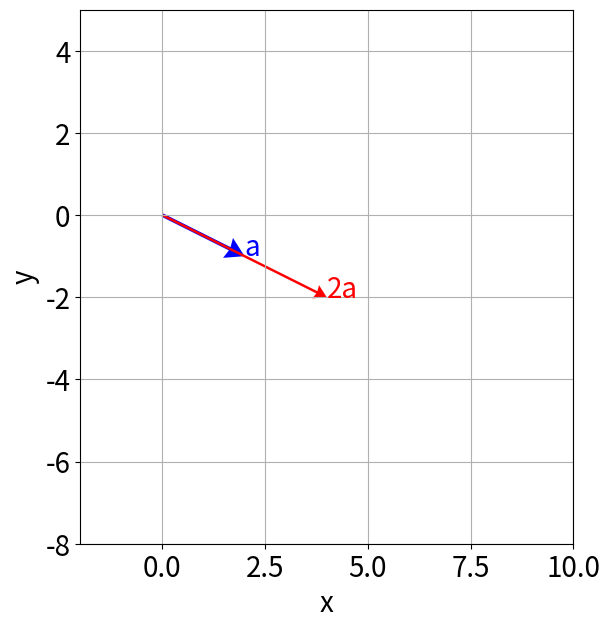
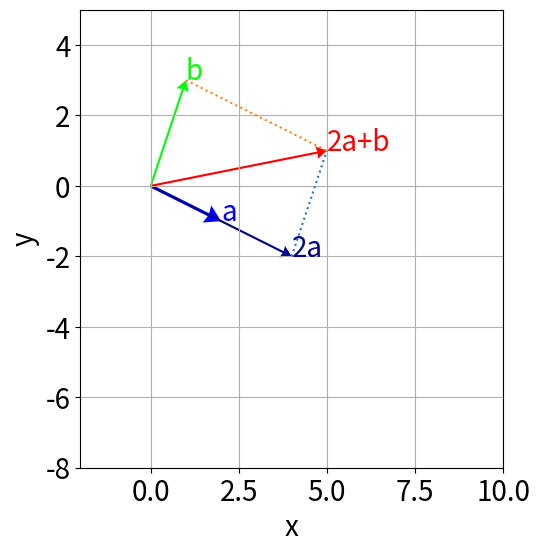
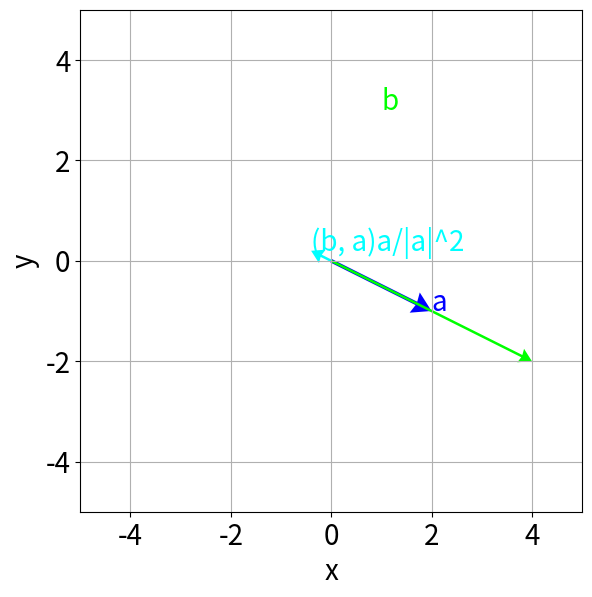

Recreate these plots in Python, in order.
import numpy as np
import matplotlib.pyplot as plt

fig=plt.figure(figsize=(12,6),facecolor='w')
xmin=-2; xmax=10
ymin=-8; ymax=5

plt.subplot(121)
plt.xlim([xmin,xmax])
plt.ylim([ymin,ymax])
plt.quiver(2,-1, color='#0000ff',angles='xy',scale_units='xy',scale=1,headwidth=6)
plt.quiver(4,-2, color='#ff0000',angles='xy',scale_units='xy',scale=1,width=0.005,headwidth=6)
plt.text(2,-1,"a",fontsize=20, color='#0000ff')
plt.text(4,-2,"2a",fontsize=20, color='#ff0000')
plt.xlabel("x",fontsize=20)
plt.ylabel("y",fontsize=20)
plt.tick_params(labelsize = 20)
plt.subplots_adjust(left=0.07, right=0.99, top=0.99, bottom=0.1)
plt.grid()
plt.draw()
plt.gca().set_aspect('equal', adjustable='box')
plt.savefig('Q1-1Ans.eps')
plt.show()

import numpy as np
import matplotlib.pyplot as plt

fig=plt.figure(figsize=(12,6),facecolor='w')
xmin=-2; xmax=10
ymin=-8; ymax=5

plt.subplot(121)
plt.xlim([xmin,xmax])
plt.ylim([ymin,ymax])
plt.quiver(2,-1, color='#0000ff',angles='xy',scale_units='xy',scale=1,headwidth=6)
plt.quiver(4,-2, color='#000088',angles='xy',scale_units='xy',scale=1,width=0.005,headwidth=6)
plt.quiver(1, 3, color='#00ff00',angles='xy',scale_units='xy',scale=1,width=0.005,headwidth=6)
plt.quiver(5,1, color='#ff0000',angles='xy',scale_units='xy',scale=1,width=0.005,headwidth=6)
plt.plot([4,5],[-2,1], linestyle=':')
plt.plot([1,5],[3,1], linestyle=':')
plt.text(2,-1,"a",fontsize=20, color='#0000ff')
plt.text(4,-2,"2a",fontsize=20, color='#000088')
plt.text(1,3,"b",fontsize=20, color='#00ff00')
plt.text(5,1,"2a+b",fontsize=20, color='#ff0000')
plt.xlabel("x",fontsize=20)
plt.ylabel("y",fontsize=20)
plt.tick_params(labelsize = 20)
plt.grid()
plt.draw()
plt.gca().set_aspect('equal', adjustable='box')
plt.savefig('Q1-2Ans.eps')
plt.show()

import numpy as np
import matplotlib.pyplot as plt

fig=plt.figure(figsize=(12,6),facecolor='w')
xmin=-5; xmax=5
ymin=-5; ymax=5

plt.subplot(121)
plt.xlim([xmin,xmax])
plt.ylim([ymin,ymax])
plt.quiver(2,-1, color='#0000ff',angles='xy',scale_units='xy',scale=1,headwidth=6)
plt.quiver(4,-2, color='#00ff00',angles='xy',scale_units='xy',scale=1,width=0.005,headwidth=6)
plt.quiver((1*2/np.sqrt(2**2+1**2)+3*-1/np.sqrt(2**2+1**2))*2/np.sqrt(2**2+1**2),(1*2/np.sqrt(2**2+1**2)+3*-1/np.sqrt(2**2+1**2))*-1/np.sqrt(2**2+1**2), color='#00ffff',angles='xy',scale_units='xy',scale=1,width=0.005,headwidth=6)
plt.text(2,-1,"a",fontsize=20, color='#0000ff')
plt.text(1,3,"b",fontsize=20, color='#00ff00')
plt.text((1*2/np.sqrt(2**2+1**2)+3*-1/np.sqrt(2**2+1**2))*2/np.sqrt(2**2+1**2),(1*2/np.sqrt(2**2+1**2)+3*-1/np.sqrt(2**2+1**2))*-1/np.sqrt(2**2+1**2),"(b, a)a/|a|^2",fontsize=20, color='#00ffff')
plt.xlabel("x",fontsize=20)
plt.ylabel("y",fontsize=20)
plt.tick_params(labelsize = 20)
plt.subplots_adjust(left=0.07, right=0.99, top=0.99, bottom=0.1)
plt.grid()
plt.draw()
plt.gca().set_aspect('equal', adjustable='box')
plt.savefig('Q1-3Ans.eps')
plt.show()

